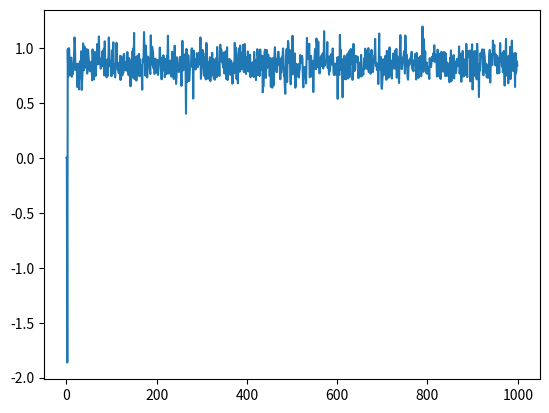

Here is the Python script that generated this plot:
import numpy as np
import matplotlib.pyplot as plt

num_actions = 10
epsilon = 0.
num_iter = 1000

q_star_a = np.random.normal(size=[num_actions])
R_t_a = np.zeros([num_iter, num_actions])
Q_t_a = np.zeros([num_iter, num_actions])
K_a = np.zeros(num_actions, dtype=np.int32)

# First action selected at random
a = np.random.randint(num_actions)
Q_t_a[0, a] = q_star_a[a]

for t in range(1, num_iter):
    # Action Selection
    is_greedy = np.random.random() < (1 - epsilon)
    if is_greedy:
        a = np.argmax(Q_t_a[t - 1])
    else:
        a = np.random.randint(num_actions)

    # Value Update
    noise_term = np.random.normal(scale=0.1)
    K_a[a] += 1
    Q_t_a[t] = Q_t_a[t - 1]
    R_t_a[t, a] = q_star_a[a] + noise_term
    Q_t_a[t, a] = np.sum(R_t_a[:, a]) / K_a[a]

print("Q values", Q_t_a[-1])
print("Q star", q_star_a)

R_t = np.sum(R_t_a, axis=1)
plt.plot(R_t)
plt.show()